Photos from the image-classification dataset "dataset" in the GitHub repository pmielech/apk-opencv. Its 4 classes are: bolt, locating pin, nut, washer.

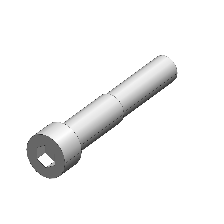
Label: bolt

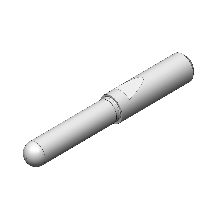
Label: locating pin

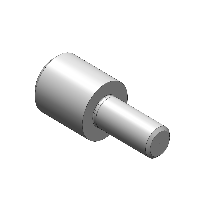
Label: locating pin

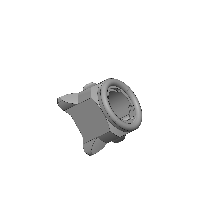
Label: nut

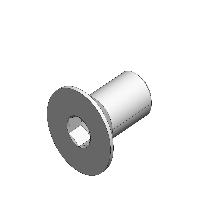
Label: bolt

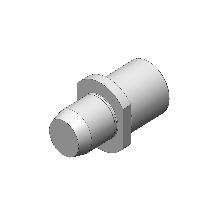
Label: locating pin
